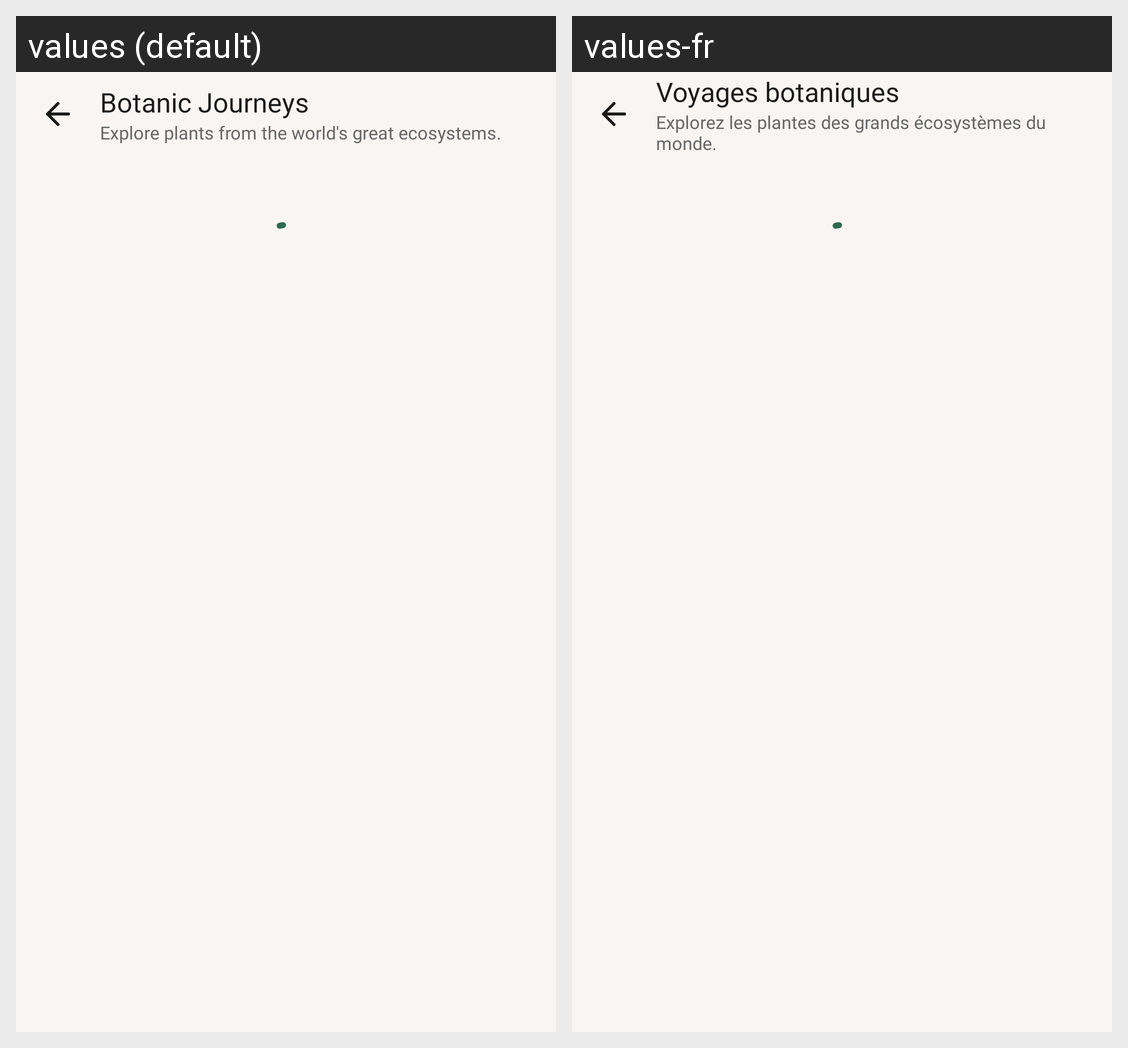

Locale-by-locale string values for the Android screen shown in this grid:
Android screen res/layout/fragment_seasonal.xml rendered under 2 locales, left to right: values (default), values-fr. Device: Nexus 5 (rendered at 1080×1920; each locale shown at half size, 540×960, under a caption strip naming it); theme Theme.FloraFlow.
Strings drawn on this screen, with the default value and each locale's value (text and hints the layout hard-codes, and strings that could not be matched under every locale, appear in the picture but are not listed):

seasonal_title
  values: Botanic Journeys
  values-fr: Voyages botaniques

explore_subtitle
  values: Explore plants from the world's great ecosystems.
  values-fr: Explorez les plantes des grands écosystèmes du monde.
